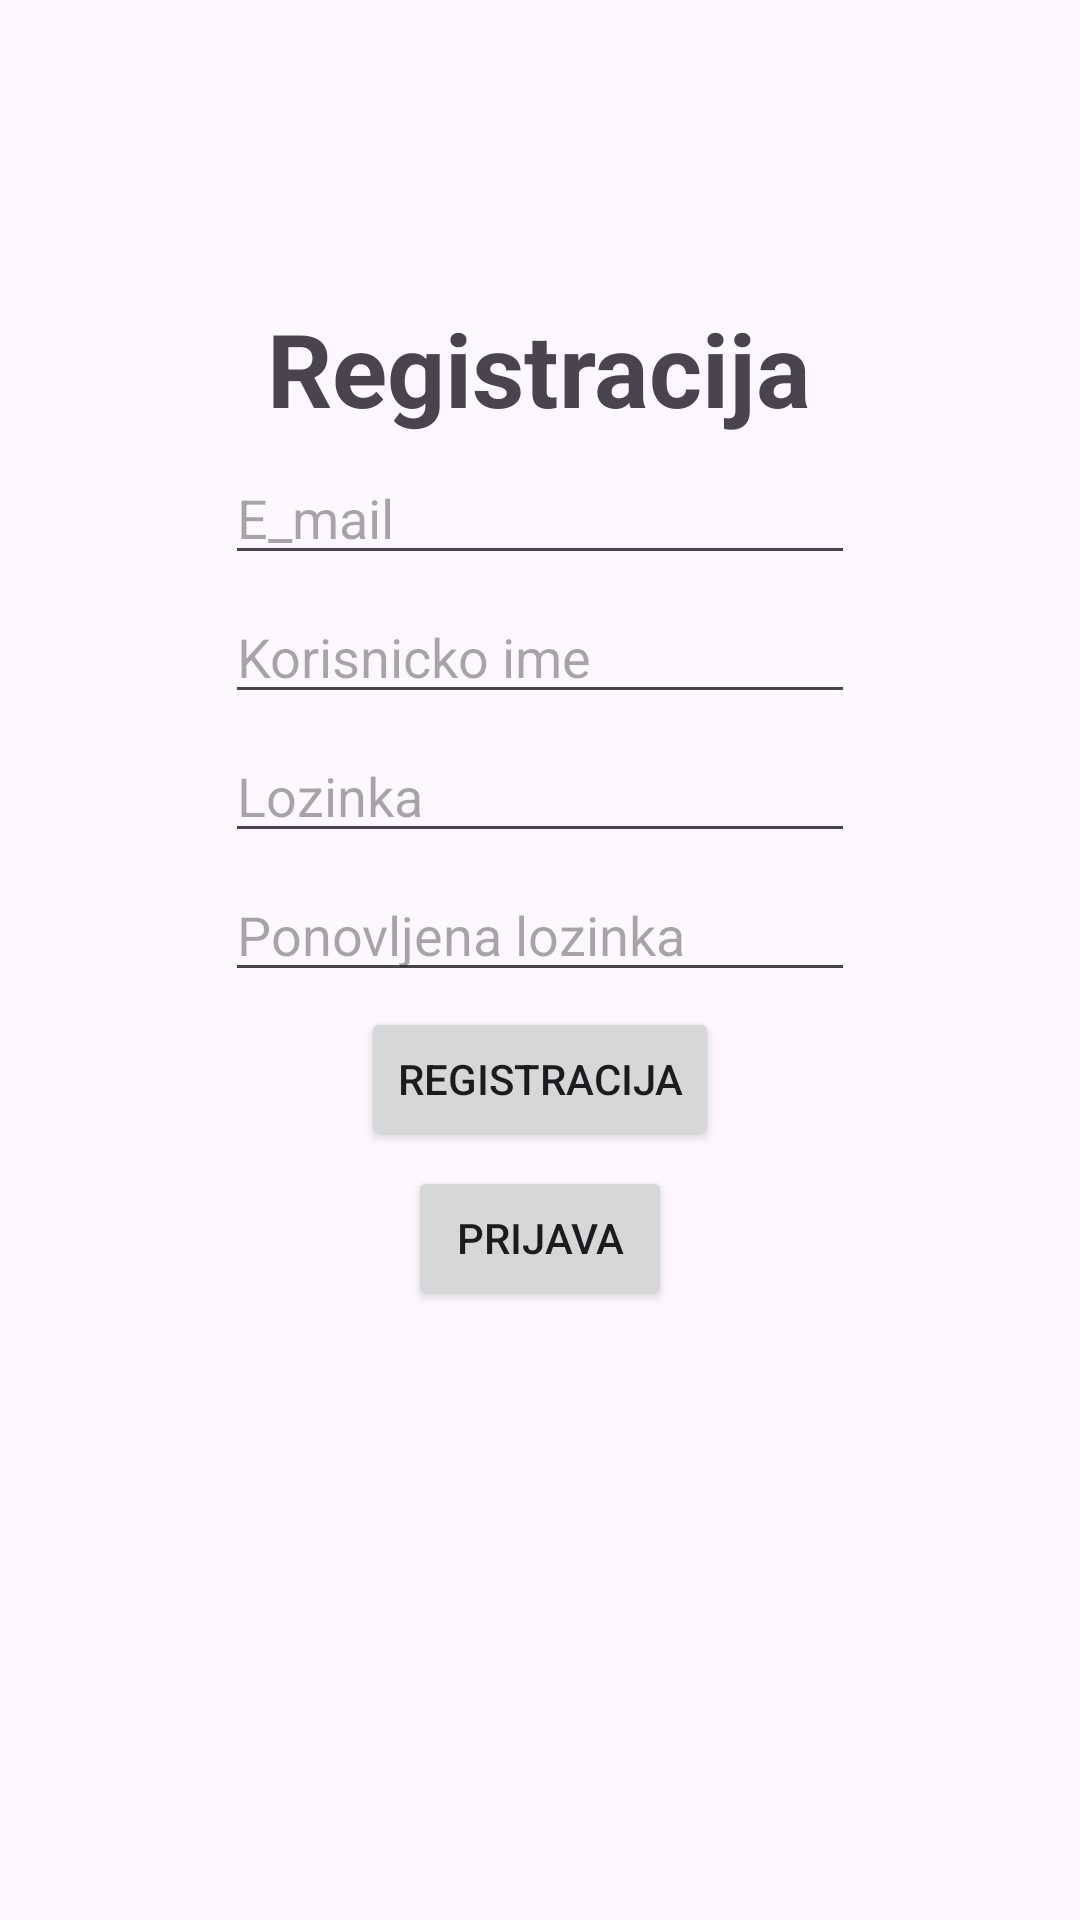

Reconstruct the res/layout file that produces this screen, plus the resources it refers to.
<!-- AndroidManifest.xml: application theme Theme.Tim36 -->
<!-- res/layout/activity_registracija.xml -->
<?xml version="1.0" encoding="utf-8"?>
<RelativeLayout xmlns:android="http://schemas.android.com/apk/res/android"
    xmlns:tools="http://schemas.android.com/tools"
    android:layout_width="match_parent"
    android:layout_height="match_parent"
    tools:context="com.example.tim36.RegistracijaActivity">

    <TextView
        android:id="@+id/textRegistracija"
        android:layout_width="wrap_content"
        android:layout_height="wrap_content"
        android:text="Registracija"
        android:textSize="34sp"
        android:textStyle="bold"
        android:layout_centerHorizontal="true"
        android:layout_marginTop="100dp"
        />

    <EditText
        android:id="@+id/editTextTextEmailAddress"
        android:layout_width="wrap_content"
        android:layout_height="wrap_content"
        android:ems="10"
        android:inputType="textEmailAddress"
        android:layout_centerHorizontal="true"
        android:hint="E_mail"
        android:layout_below="@+id/textRegistracija"
        android:layout_marginTop="5dp"/>

    <EditText
        android:id="@+id/editTextUsername"
        android:layout_width="wrap_content"
        android:layout_height="wrap_content"
        android:ems="10"
        android:inputType="text"
        android:hint="Korisnicko ime"
        android:layout_centerHorizontal="true"
        android:layout_below="@+id/editTextTextEmailAddress"
        android:layout_marginTop="5dp"/>

    <EditText
        android:id="@+id/editTextTextPassword"
        android:layout_width="wrap_content"
        android:layout_height="wrap_content"
        android:ems="10"
        android:inputType="textPassword"
        android:layout_centerHorizontal="true"
        android:hint="Lozinka"
        android:layout_below="@+id/editTextUsername"
        android:layout_marginTop="5dp"/>

    <EditText
        android:id="@+id/editTextTextPassword2"
        android:layout_width="wrap_content"
        android:layout_height="wrap_content"
        android:ems="10"
        android:inputType="textPassword"
        android:hint="Ponovljena lozinka"
        android:layout_centerHorizontal="true"
        android:layout_below="@+id/editTextTextPassword"
        android:layout_marginTop="5dp"/>

    <Button
        android:id="@+id/buttonRegistracija"
        android:layout_width="wrap_content"
        android:layout_height="wrap_content"
        android:text="Registracija"
        android:layout_centerHorizontal="true"
        android:layout_below="@+id/editTextTextPassword2"
        android:layout_marginTop="5dp"/>

    <Button
        android:id="@+id/buttonPrijava"
        android:layout_width="wrap_content"
        android:layout_height="wrap_content"
        android:text="Prijava"
        android:layout_centerHorizontal="true"
        android:layout_below="@+id/buttonRegistracija"
        android:layout_marginTop="5dp"/>




</RelativeLayout>
<!-- resources referenced by this layout -->
<resources>
  <style name="Theme.Tim36" parent="Theme.MaterialComponents.DayNight.DarkActionBar">
          
          <item name="colorPrimary">@color/purple_500</item>
          <item name="colorPrimaryVariant">@color/purple_700</item>
          <item name="colorOnPrimary">@color/white</item>
          
          <item name="colorSecondary">@color/teal_200</item>
          <item name="colorSecondaryVariant">@color/teal_700</item>
          <item name="colorOnSecondary">@color/black</item>
          
          <item name="android:statusBarColor">?attr/colorPrimaryVariant</item>
          
      </style>
  <!-- not gathered from this repository: default colours our renderer supplied (Android Studio template values) -->
  <color name="purple_500">#FF6200EE</color>
  <color name="purple_700">#FF3700B3</color>
  <color name="teal_200">#FF03DAC5</color>
  <color name="teal_700">#FF018786</color>
  <color name="black">#FF000000</color>
  <color name="white">#FFFFFFFF</color>
</resources>
